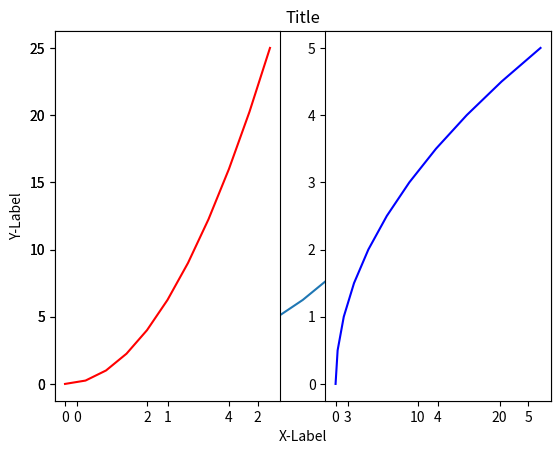
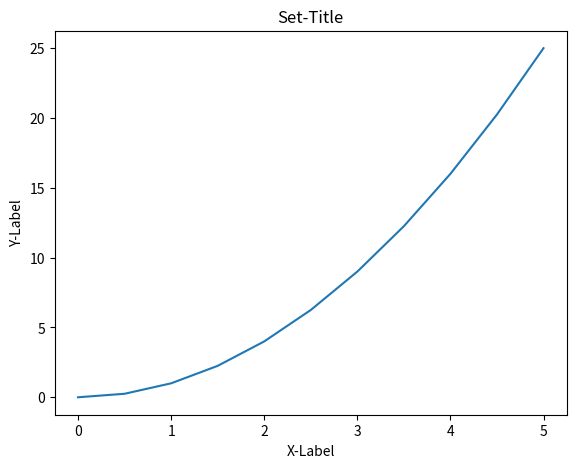
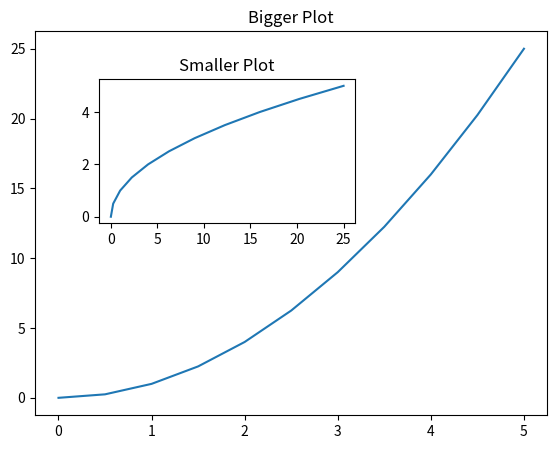

The script that saved these images, in order:
import matplotlib.pyplot as plt
import numpy as np

x = np.linspace(0, 5, 11)
y = x ** 2

# Functional Method
plt.plot(x, y)
plt.xlabel('X-Label')
plt.ylabel('Y-Label')
plt.title('Title')
# plt.show()

plt.subplot(1, 2, 1)
plt.plot(x, y, 'r')
plt.subplot(1, 2, 2)
plt.plot(y, x, 'b')
# plt.show()

# Object Oriented method
fig = plt.figure()

axes = fig.add_axes([0.1, 0.1, 0.8, 0.8])
axes.plot(x, y)
axes.set_xlabel('X-Label')
axes.set_ylabel('Y-Label')
axes.set_title('Set-Title')
# plt.show()

fig = plt.figure()
axes1 = fig.add_axes([0.1, 0.1, 0.8, 0.8])
axes2 = fig.add_axes([0.2, 0.5, 0.4, 0.3])
axes1.plot(x, y)
axes1.set_title('Bigger Plot')
axes2.plot(y, x)
axes2.set_title('Smaller Plot')
plt.show()
